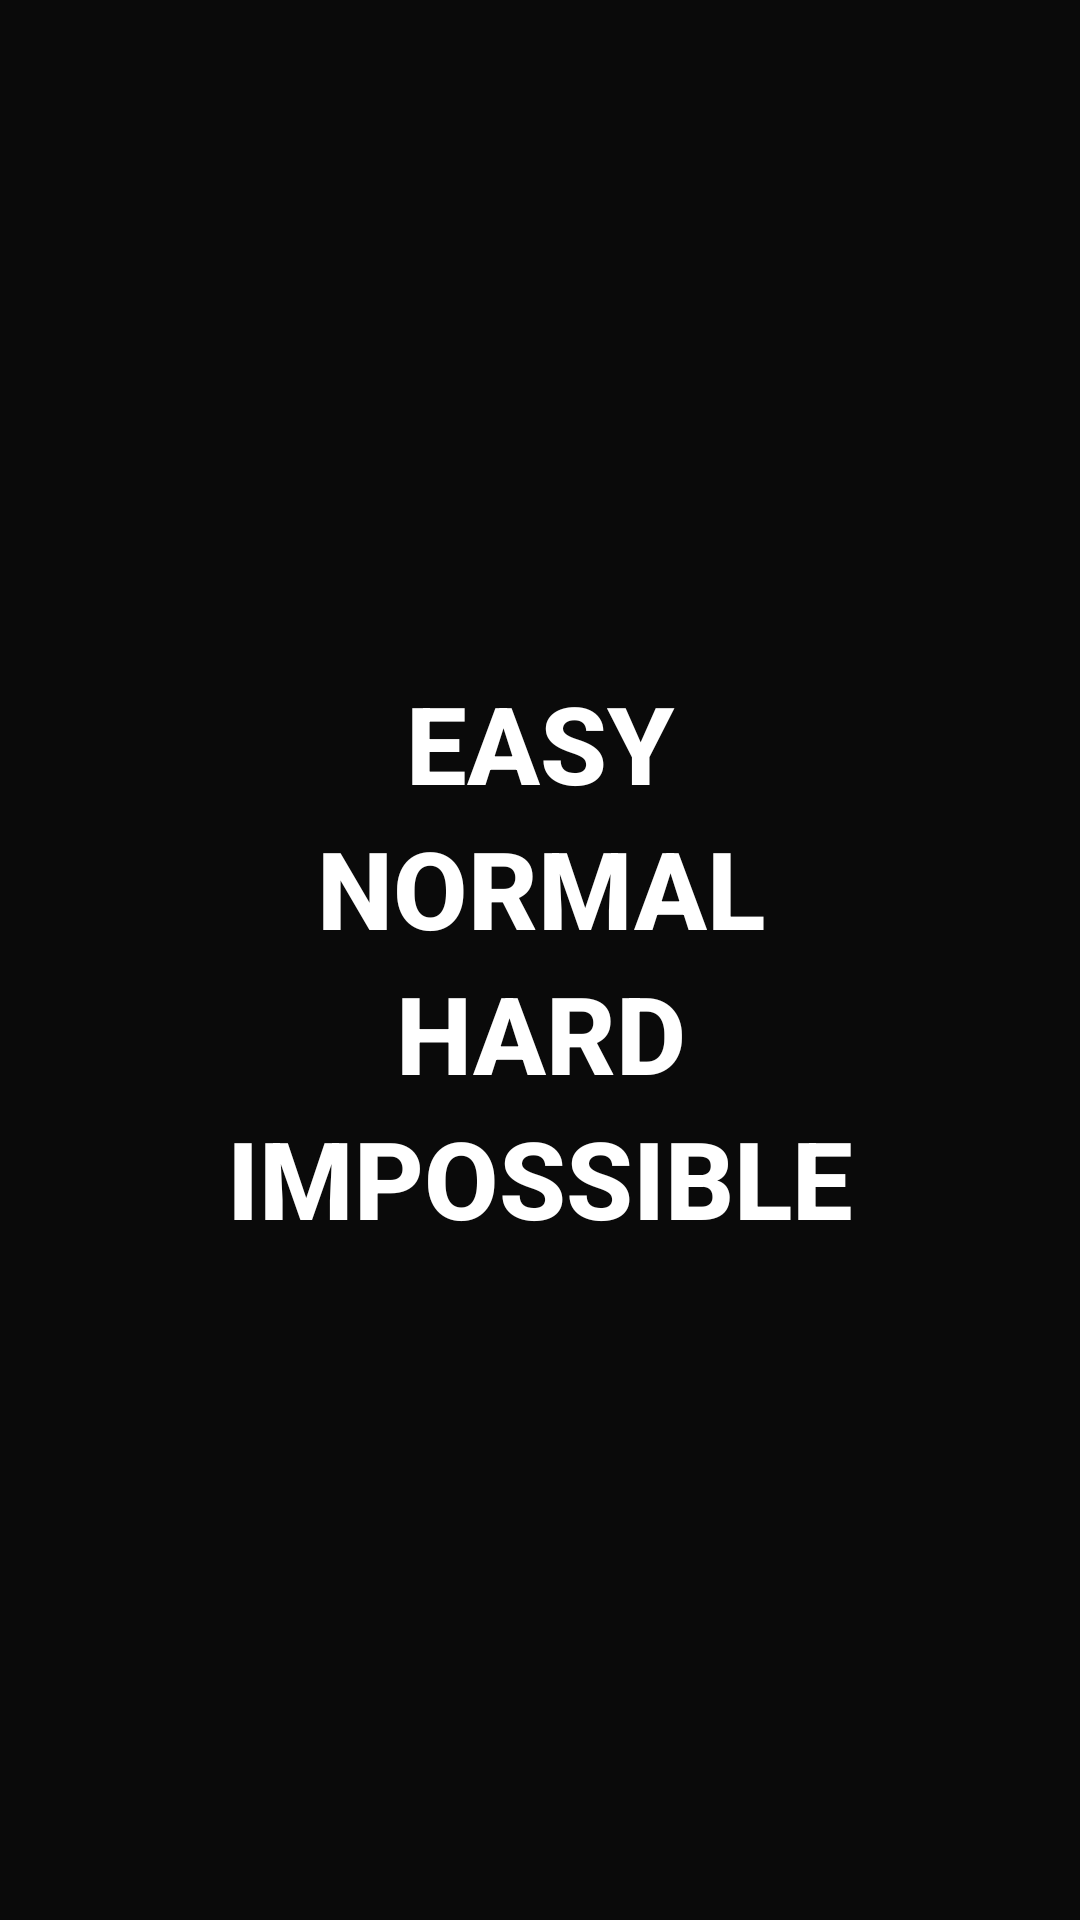

Layout XML and referenced resources for this Android screen:
<!-- AndroidManifest.xml: application theme AppTheme -->
<!-- res/layout/layout_difficulty.xml -->
<?xml version="1.0" encoding="utf-8"?>
<android.support.constraint.ConstraintLayout
    xmlns:android="http://schemas.android.com/apk/res/android"
    android:layout_width="match_parent"
    android:layout_height="match_parent"
    xmlns:app="http://schemas.android.com/apk/res-auto"
    >

    <android.support.constraint.Guideline
        android:id="@+id/guideline_diff_menu"
        android:layout_width="wrap_content"
        android:layout_height="wrap_content"
        android:orientation="horizontal"
        app:layout_constraintGuide_percent="0.5"
        />

    <android.support.v7.widget.AppCompatButton
        android:id="@+id/btn_diff_easy"
        android:text="EASY"
        style="@style/MenuButton"
        app:layout_constraintBottom_toTopOf="@+id/btn_diff_normal"
        />

    <android.support.v7.widget.AppCompatButton
        android:id="@+id/btn_diff_normal"
        android:text="NORMAL"
        style="@style/MenuButton"
        app:layout_constraintBottom_toTopOf="@+id/guideline_diff_menu"
         />

    <android.support.v7.widget.AppCompatButton
        android:id="@+id/btn_diff_hard"
        android:text="HARD"
        style="@style/MenuButton"
        app:layout_constraintTop_toBottomOf="@+id/btn_diff_normal"
        />

    <android.support.v7.widget.AppCompatButton
        android:id="@+id/btn_diff_impossible"
        android:text="IMPOSSIBLE"
        style="@style/MenuButton"
        app:layout_constraintTop_toBottomOf="@+id/btn_diff_hard"
        />
</android.support.constraint.ConstraintLayout>
<!-- resources referenced by this layout -->
<resources>
  <style name="MenuButton">
          <item name="android:background">@android:color/transparent</item>
          <item name="android:textSize">36sp</item>
          <item name="android:textStyle">bold</item>
          <item name="android:layout_width">match_parent</item>
          <item name="android:layout_height">wrap_content</item>
      </style>
  <style name="AppTheme" parent="Theme.AppCompat.NoActionBar">
          <item name="android:colorBackground">@color/colorBlack</item>
          <item name="colorAccent">@color/colorWhite</item>
          <item name="colorPrimaryDark">@color/colorBlack</item>
          <item name="android:splitMotionEvents">false</item>
          <item name="android:windowEnableSplitTouch">false</item>
      </style>
  <color name="colorBlack">#0A0A0A</color>
  <color name="colorWhite">#FFFFFF</color>
</resources>
